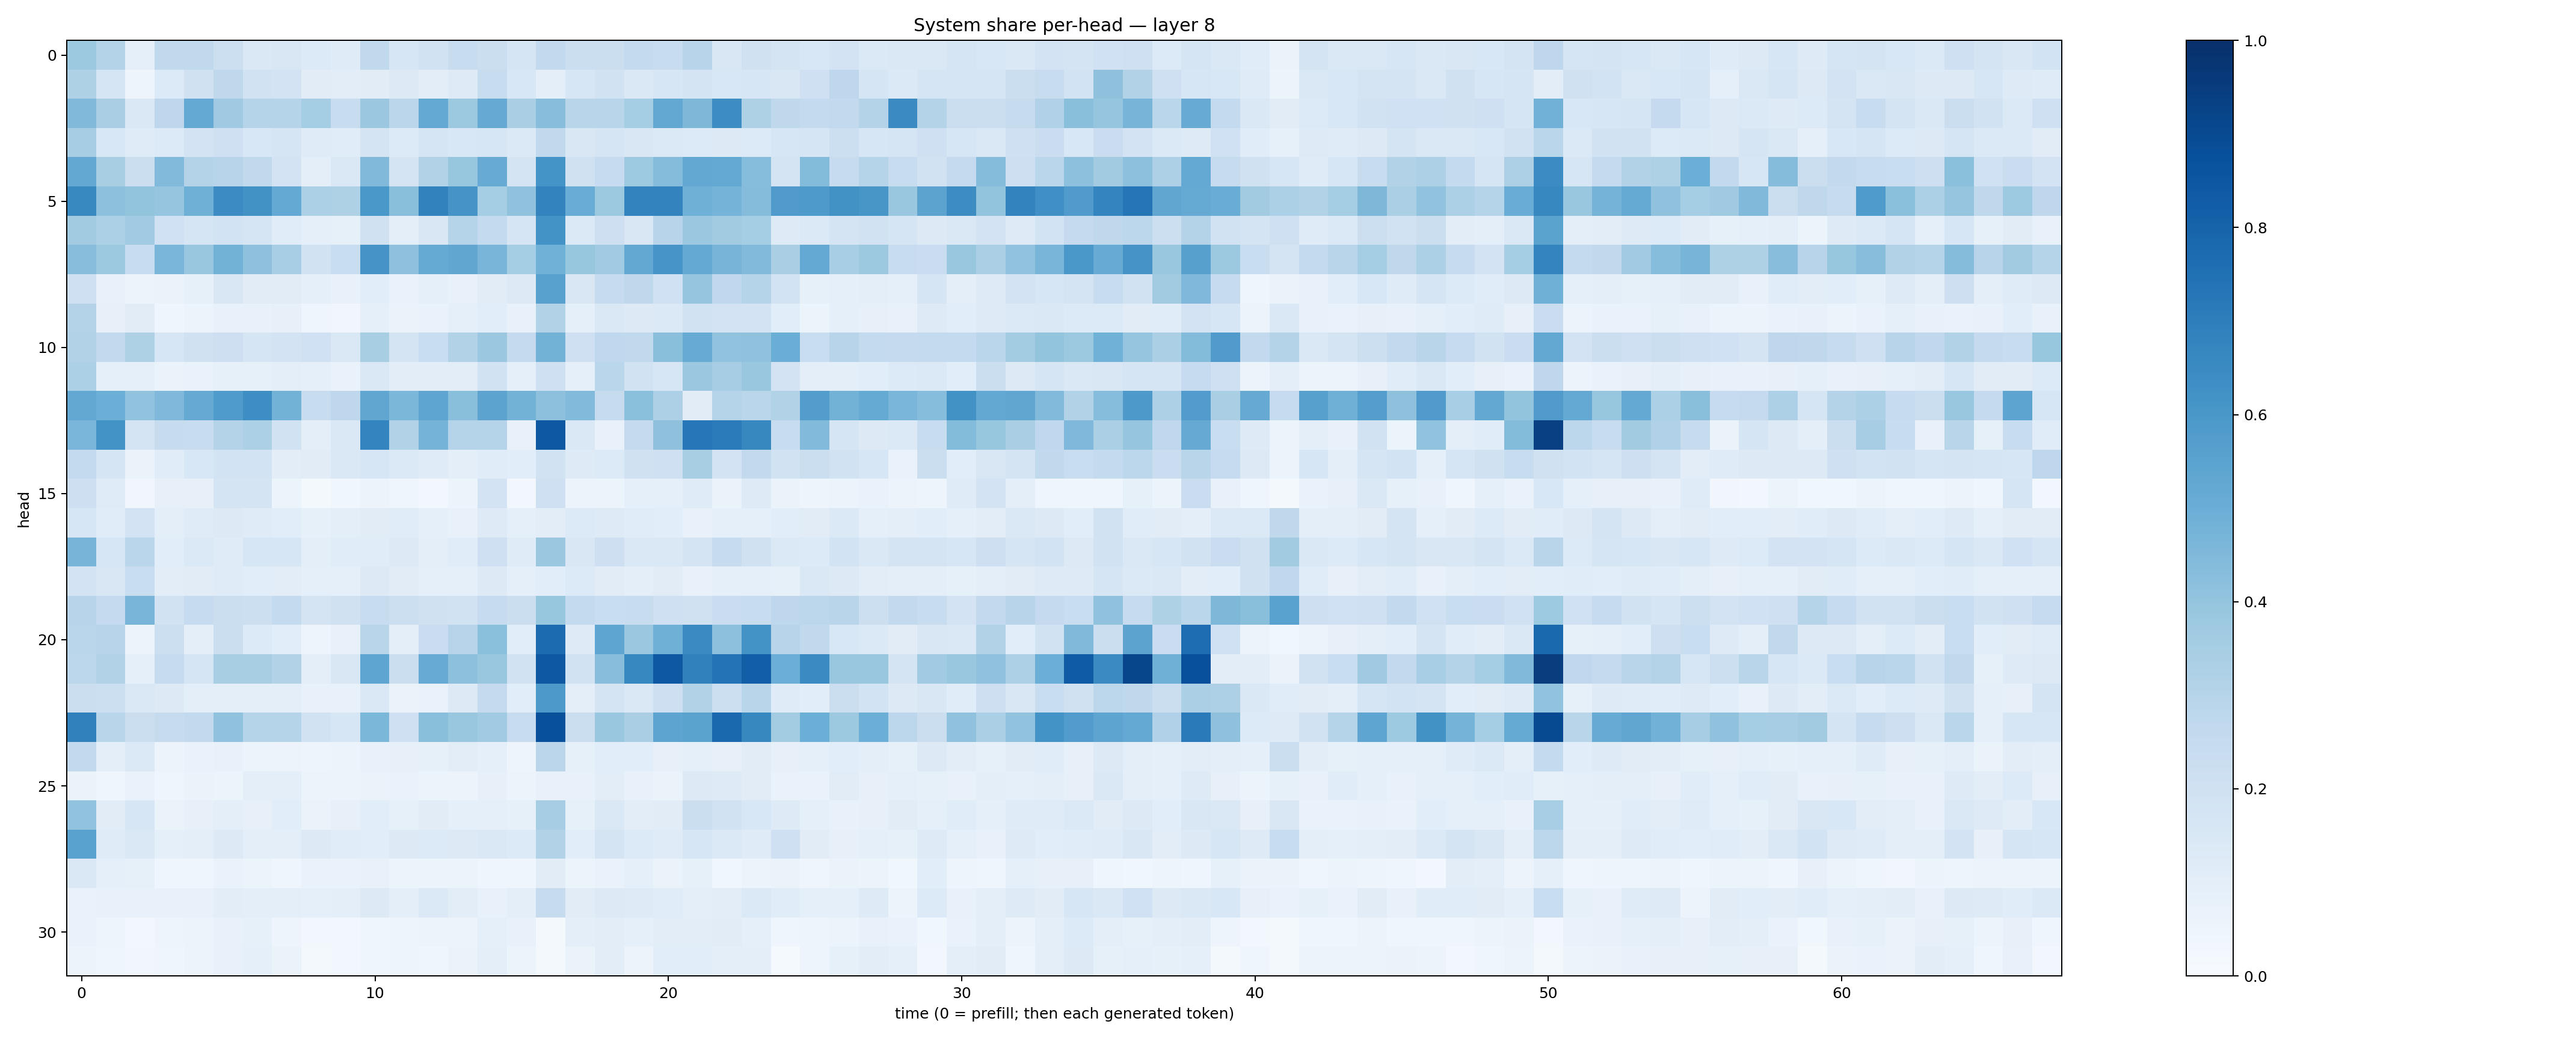

Source data for this figure (header and first rows):
0.37620506, 0.3064227, 0.09267085, 0.26500264, 0.26395202, 0.21666789, 0.14636308, 0.14854592, 0.13309076, 0.12013213, 0.26177695, 0.16384833, 0.18795565, 0.23571861, 0.2253446, 0.16506627, 0.25802046, 0.22394328, 0.21887188, 0.25475252, 0.23800167, 0.29386255, 0.14855617, 0.19654849
0.3214, 0.1685, 0.04981, 0.1338, 0.1967, 0.2715, 0.19, 0.1824, 0.111, 0.1016, 0.1107, 0.1266, 0.1037, 0.1236, 0.2408, 0.1533, 0.1015, 0.1616, 0.1922, 0.141, 0.1581, 0.1796, 0.1539, 0.1629
0.4485, 0.3362, 0.1418, 0.2745, 0.5199, 0.3707, 0.3042, 0.3046, 0.3519, 0.2398, 0.381, 0.2819, 0.5234, 0.3778, 0.5141, 0.3396, 0.427, 0.2919, 0.29, 0.3516, 0.5252, 0.4544, 0.6408, 0.3224
0.3485, 0.1558, 0.1187, 0.1339, 0.1821, 0.2107, 0.1559, 0.1665, 0.1181, 0.1161, 0.1751, 0.1356, 0.1699, 0.1525, 0.1578, 0.1383, 0.2618, 0.1485, 0.1697, 0.1516, 0.137, 0.1335, 0.1315, 0.1362
0.5263, 0.343, 0.2206, 0.4449, 0.3065, 0.2962, 0.2646, 0.1804, 0.1003, 0.1463, 0.4475, 0.1797, 0.3123, 0.3926, 0.5085, 0.1796, 0.6137, 0.1967, 0.2468, 0.3721, 0.436, 0.5242, 0.5212, 0.4303
0.6572, 0.4163, 0.3998, 0.3951, 0.4889, 0.6448, 0.6227, 0.5202, 0.3297, 0.3211, 0.6007, 0.4236, 0.6803, 0.6097, 0.3537, 0.409, 0.6781, 0.5052, 0.3777, 0.6788, 0.6773, 0.4884, 0.476, 0.4344
0.3614, 0.3311, 0.365, 0.2029, 0.1673, 0.1864, 0.17, 0.1166, 0.08597, 0.08229, 0.1991, 0.09521, 0.1518, 0.3021, 0.2566, 0.1659, 0.6194, 0.1372, 0.2111, 0.1522, 0.2954, 0.3817, 0.3615, 0.3537
0.4286, 0.3753, 0.2394, 0.462, 0.3878, 0.4775, 0.4107, 0.3462, 0.1937, 0.2333, 0.6106, 0.414, 0.5162, 0.5341, 0.4664, 0.3552, 0.4851, 0.3929, 0.3642, 0.5272, 0.6084, 0.521, 0.4704, 0.4423
0.204, 0.0746, 0.0531, 0.06377, 0.08484, 0.1493, 0.1124, 0.1094, 0.0884, 0.07802, 0.1057, 0.06825, 0.08859, 0.07074, 0.1112, 0.1297, 0.5556, 0.1504, 0.2424, 0.2728, 0.1999, 0.3984, 0.2685, 0.3016
0.3051, 0.08024, 0.1125, 0.04571, 0.06023, 0.07388, 0.07666, 0.08129, 0.04402, 0.03401, 0.09222, 0.06625, 0.06863, 0.09149, 0.107, 0.07444, 0.3163, 0.08697, 0.1412, 0.129, 0.1384, 0.1943, 0.1798, 0.1804
0.3156, 0.2579, 0.3239, 0.1588, 0.1979, 0.2146, 0.1676, 0.1829, 0.2011, 0.1472, 0.3412, 0.1748, 0.2343, 0.3112, 0.3806, 0.2527, 0.4798, 0.2053, 0.2684, 0.2618, 0.4257, 0.5107, 0.4052, 0.4065
0.3287, 0.08902, 0.09188, 0.06291, 0.06949, 0.0843, 0.08538, 0.09455, 0.08867, 0.06642, 0.1407, 0.1051, 0.104, 0.1042, 0.19, 0.09072, 0.2102, 0.0909, 0.2878, 0.1922, 0.1609, 0.3817, 0.3494, 0.3847
0.5247, 0.4996, 0.4055, 0.4508, 0.515, 0.5855, 0.6386, 0.4796, 0.2411, 0.2762, 0.5351, 0.4609, 0.5387, 0.4243, 0.5433, 0.4768, 0.4158, 0.4418, 0.2434, 0.4183, 0.3268, 0.1111, 0.302, 0.2862
0.4629, 0.6211, 0.1762, 0.2458, 0.2371, 0.3084, 0.3317, 0.1876, 0.09569, 0.1465, 0.674, 0.3087, 0.4748, 0.2993, 0.3026, 0.07188, 0.8448, 0.1473, 0.07377, 0.2512, 0.4129, 0.7242, 0.7095, 0.663
0.2569, 0.1675, 0.06588, 0.1158, 0.1547, 0.184, 0.1848, 0.103, 0.1105, 0.1436, 0.1618, 0.1378, 0.1206, 0.1007, 0.1142, 0.1071, 0.1894, 0.124, 0.134, 0.1971, 0.2067, 0.3436, 0.1833, 0.2594
0.2127, 0.1199, 0.03384, 0.08084, 0.08162, 0.1731, 0.1722, 0.05983, 0.02013, 0.03651, 0.05749, 0.04258, 0.03024, 0.05338, 0.1828, 0.02722, 0.2099, 0.05596, 0.05193, 0.09321, 0.08755, 0.1188, 0.06496, 0.1241
0.1603, 0.1151, 0.1815, 0.09622, 0.121, 0.1251, 0.1194, 0.1057, 0.08216, 0.0949, 0.1099, 0.1164, 0.08814, 0.07742, 0.1243, 0.09137, 0.1025, 0.136, 0.1213, 0.116, 0.1077, 0.07652, 0.08992, 0.08716
0.4692, 0.1626, 0.2861, 0.108, 0.1389, 0.1189, 0.1584, 0.1602, 0.09885, 0.116, 0.1148, 0.1264, 0.09941, 0.1164, 0.204, 0.1175, 0.38, 0.1508, 0.212, 0.1435, 0.1429, 0.1743, 0.2457, 0.1986
0.1814, 0.1485, 0.233, 0.1038, 0.1101, 0.1191, 0.1071, 0.1053, 0.09168, 0.09122, 0.1285, 0.1109, 0.09223, 0.09028, 0.1278, 0.08611, 0.1092, 0.1362, 0.1119, 0.09641, 0.1108, 0.07411, 0.0891, 0.08718
0.2946, 0.25, 0.4682, 0.1918, 0.2474, 0.2188, 0.217, 0.2563, 0.1795, 0.1986, 0.2401, 0.2179, 0.1976, 0.1909, 0.2477, 0.2255, 0.3933, 0.257, 0.2305, 0.238, 0.2047, 0.1956, 0.2269, 0.2406
0.2853, 0.2947, 0.05684, 0.2173, 0.09977, 0.2222, 0.1331, 0.1087, 0.04963, 0.07739, 0.2891, 0.1, 0.2274, 0.2961, 0.4192, 0.1085, 0.7728, 0.1236, 0.5354, 0.3798, 0.4916, 0.6518, 0.4178, 0.6181
0.2789, 0.3145, 0.09205, 0.2423, 0.1712, 0.3425, 0.3402, 0.3113, 0.09741, 0.1485, 0.5361, 0.2194, 0.5111, 0.4149, 0.3844, 0.1906, 0.8446, 0.1884, 0.4278, 0.6677, 0.8471, 0.6841, 0.7411, 0.8197
0.2206, 0.2185, 0.1439, 0.1267, 0.09976, 0.1014, 0.0974, 0.09464, 0.07618, 0.0732, 0.1408, 0.06485, 0.06928, 0.1312, 0.2534, 0.1092, 0.59, 0.09891, 0.172, 0.1454, 0.2131, 0.3107, 0.2176, 0.2925
0.6868, 0.2919, 0.2265, 0.2441, 0.2602, 0.4092, 0.3035, 0.299, 0.1912, 0.1603, 0.459, 0.2081, 0.4257, 0.3836, 0.3663, 0.238, 0.8762, 0.2231, 0.3903, 0.3382, 0.5401, 0.5488, 0.7823, 0.6612
0.2609, 0.09622, 0.139, 0.05857, 0.06652, 0.07569, 0.05946, 0.05654, 0.04992, 0.05541, 0.07109, 0.08144, 0.08315, 0.1035, 0.09329, 0.04967, 0.2816, 0.08323, 0.108, 0.1087, 0.08022, 0.09277, 0.07826, 0.1102
0.06629, 0.04454, 0.07017, 0.0467, 0.06507, 0.06054, 0.09514, 0.09611, 0.05451, 0.0571, 0.06429, 0.0674, 0.05932, 0.05739, 0.0819, 0.05441, 0.0732, 0.07255, 0.1046, 0.07038, 0.06394, 0.1252, 0.1231, 0.1125
0.4042, 0.1108, 0.1573, 0.0656, 0.07852, 0.09883, 0.07922, 0.1062, 0.06546, 0.0803, 0.106, 0.08423, 0.113, 0.0903, 0.09034, 0.08382, 0.3508, 0.08479, 0.1462, 0.1028, 0.1116, 0.2264, 0.1932, 0.1557
0.5534, 0.1202, 0.147, 0.09269, 0.1, 0.127, 0.1009, 0.09854, 0.1265, 0.1139, 0.1068, 0.1271, 0.1359, 0.1299, 0.1455, 0.1344, 0.3133, 0.1064, 0.1767, 0.1346, 0.1198, 0.1633, 0.1382, 0.1188
0.1441, 0.0876, 0.08415, 0.04425, 0.03908, 0.06891, 0.06056, 0.03971, 0.06665, 0.06947, 0.07189, 0.0509, 0.05102, 0.05945, 0.04022, 0.04573, 0.1118, 0.0617, 0.06704, 0.09015, 0.06567, 0.08437, 0.03752, 0.05754
0.06728, 0.07387, 0.07163, 0.07163, 0.07126, 0.1018, 0.09433, 0.09823, 0.09118, 0.09878, 0.1266, 0.1012, 0.1392, 0.1016, 0.07069, 0.09675, 0.2458, 0.1119, 0.1281, 0.1236, 0.1169, 0.09452, 0.1051, 0.1371
0.06667, 0.04804, 0.03028, 0.04711, 0.05462, 0.07484, 0.08261, 0.05022, 0.03124, 0.02926, 0.04177, 0.04821, 0.05171, 0.0575, 0.09088, 0.07282, 0.02254, 0.09912, 0.1032, 0.08778, 0.105, 0.1034, 0.1099, 0.08945
0.0598, 0.04663, 0.03343, 0.04609, 0.05741, 0.07415, 0.08617, 0.06385, 0.0185, 0.02986, 0.04451, 0.04867, 0.04436, 0.0664, 0.09442, 0.06037, 0.02057, 0.06411, 0.1043, 0.05712, 0.1073, 0.1091, 0.09841, 0.09862
